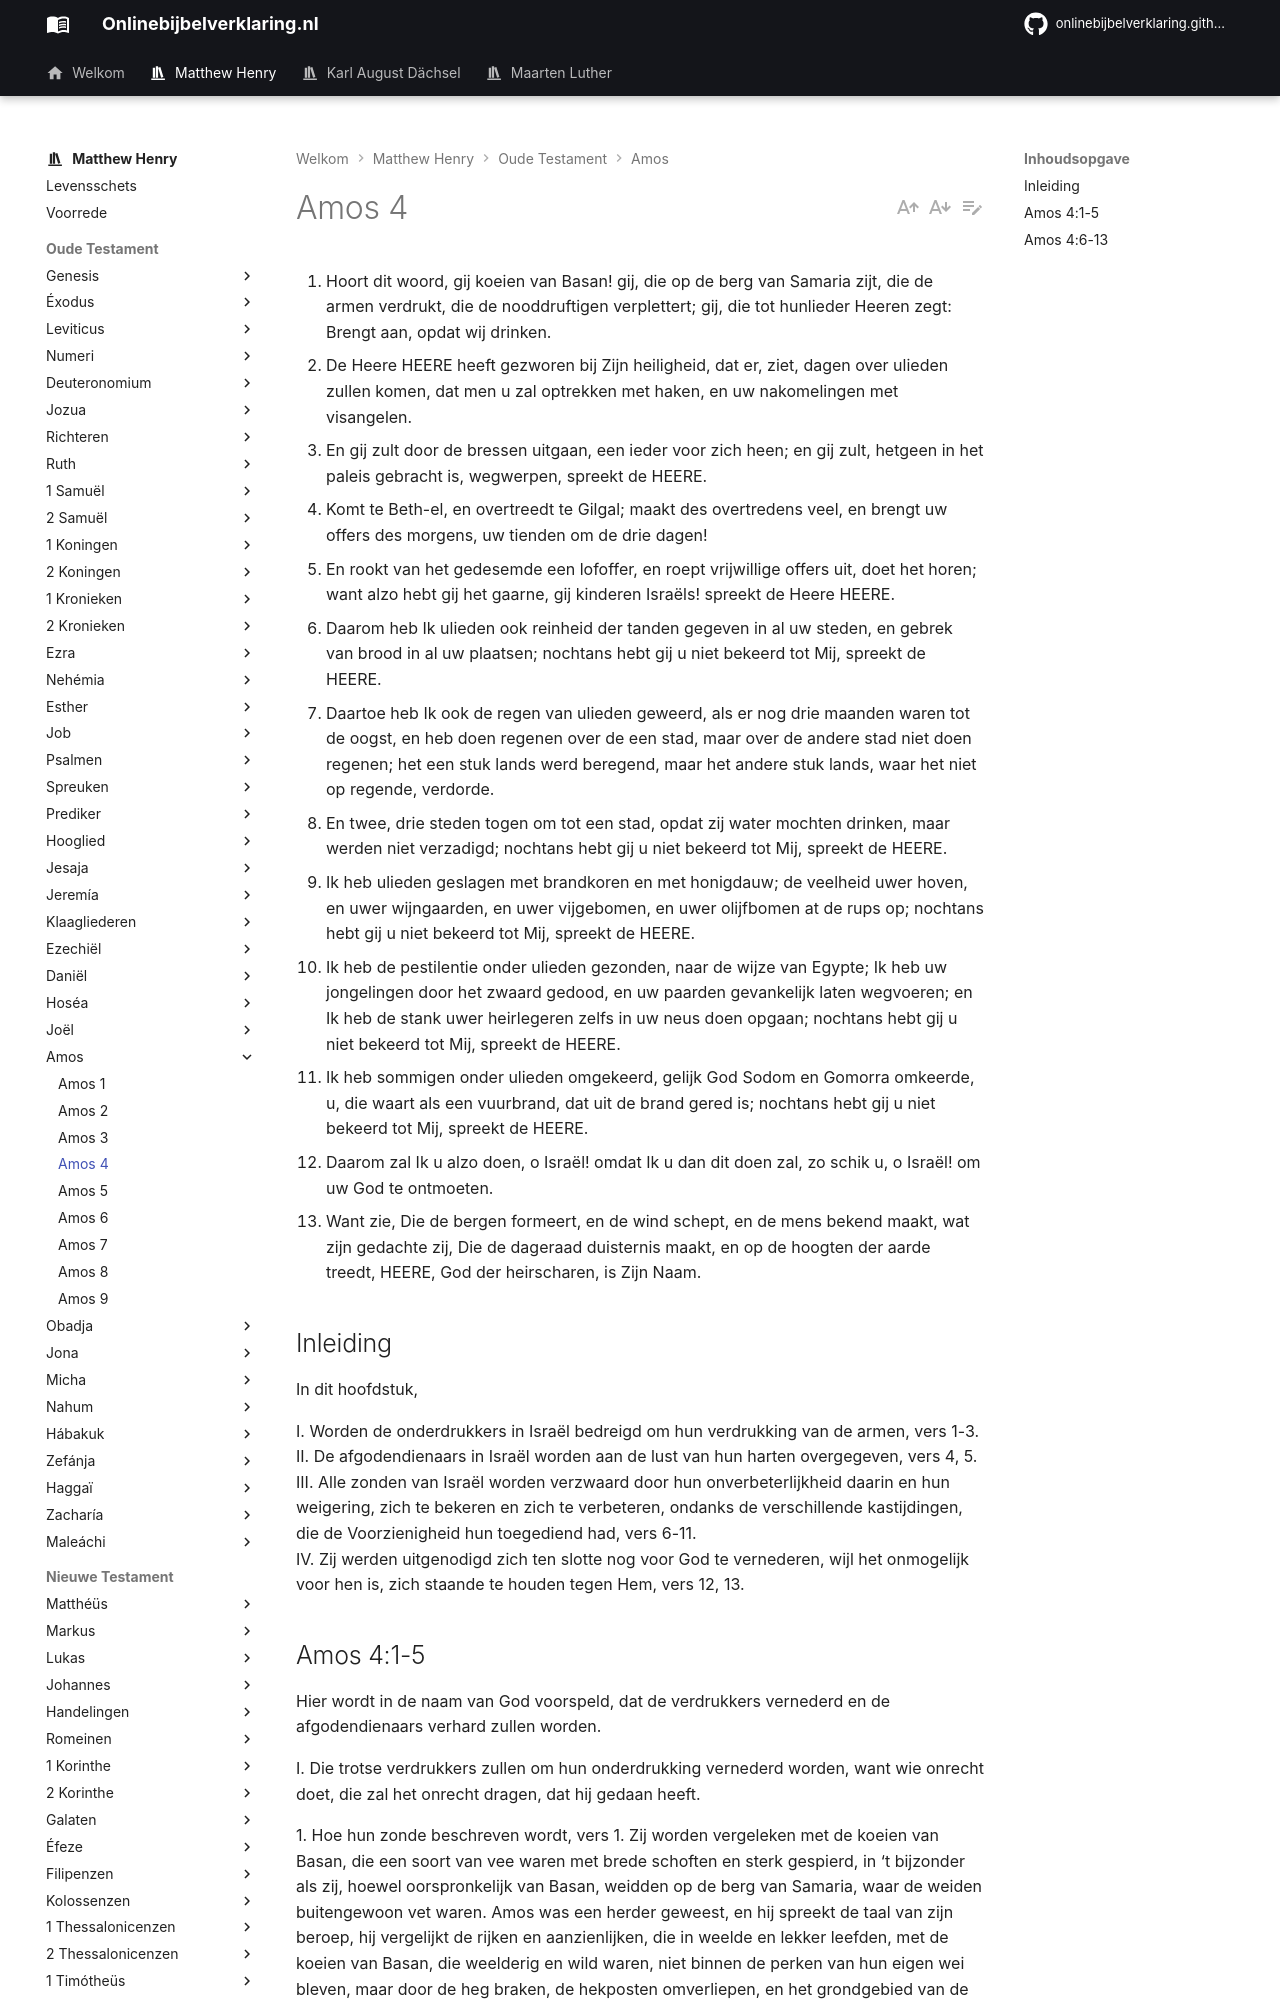

repository: onlinebijbelverklaring/dev-preview · page: matthewhenry/Amos/Amos4/index.html · generator: mkdocs

1. Hoort dit woord, gij koeien van Basan! gij, die op de berg van Samaria zijt, die de armen verdrukt, die de nooddruftigen verplettert; gij, die tot hunlieder Heeren zegt: Brengt aan, opdat wij drinken. 
2. De Heere HEERE heeft gezworen bij Zijn heiligheid, dat er, ziet, dagen over ulieden zullen komen, dat men u zal optrekken met haken, en uw nakomelingen met visangelen. 
3. En gij zult door de bressen uitgaan, een ieder voor zich heen; en gij zult, hetgeen in het paleis gebracht is, wegwerpen, spreekt de HEERE. 
4. Komt te Beth-el, en overtreedt te Gilgal; maakt des overtredens veel, en brengt uw offers des morgens, uw tienden om de drie dagen! 
5. En rookt van het gedesemde een lofoffer, en roept vrijwillige offers uit, doet het horen; want alzo hebt gij het gaarne, gij kinderen Israëls! spreekt de Heere HEERE. 
6. Daarom heb Ik ulieden ook reinheid der tanden gegeven in al uw steden, en gebrek van brood in al uw plaatsen; nochtans hebt gij u niet bekeerd tot Mij, spreekt de HEERE. 
7. Daartoe heb Ik ook de regen van ulieden geweerd, als er nog drie maanden waren tot de oogst, en heb doen regenen over de een stad, maar over de andere stad niet doen regenen; het een stuk lands werd beregend, maar het andere stuk lands, waar het niet op regende, verdorde. 
8. En twee, drie steden togen om tot een stad, opdat zij water mochten drinken, maar werden niet verzadigd; nochtans hebt gij u niet bekeerd tot Mij, spreekt de HEERE. 
9. Ik heb ulieden geslagen met brandkoren en met honigdauw; de veelheid uwer hoven, en uwer wijngaarden, en uwer vijgebomen, en uwer olijfbomen at de rups op; nochtans hebt gij u niet bekeerd tot Mij, spreekt de HEERE. 
10. Ik heb de pestilentie onder ulieden gezonden, naar de wijze van Egypte; Ik heb uw jongelingen door het zwaard gedood, en uw paarden gevankelijk laten wegvoeren; en Ik heb de stank uwer heirlegeren zelfs in uw neus doen opgaan; nochtans hebt gij u niet bekeerd tot Mij, spreekt de HEERE. 
11. Ik heb sommigen onder ulieden omgekeerd, gelijk God Sodom en Gomorra omkeerde, u, die waart als een vuurbrand, dat uit de brand gered is; nochtans hebt gij u niet bekeerd tot Mij, spreekt de HEERE. 
12. Daarom zal Ik u alzo doen, o Israël! omdat Ik u dan dit doen zal, zo schik u, o Israël! om uw God te ontmoeten. 
13. Want zie, Die de bergen formeert, en de wind schept, en de mens bekend maakt, wat zijn gedachte zij, Die de dageraad duisternis maakt, en op de hoogten der aarde treedt, HEERE, God der heirscharen, is Zijn Naam. 

## Inleiding 

In dit hoofdstuk, 

I. Worden de onderdrukkers in Israël bedreigd om hun verdrukking van de armen, vers 1-3.  
II. De afgodendienaars in Israël worden aan de lust van hun harten overgegeven, vers 4, 5.  
III. Alle zonden van Israël worden verzwaard door hun onverbeterlijkheid daarin en hun weigering, zich te bekeren en zich te verbeteren, ondanks de verschillende kastijdingen, die de Voorzienigheid hun toegediend had, vers 6-11.  
IV. Zij werden uitgenodigd zich ten slotte nog voor God te vernederen, wijl het onmogelijk voor hen is, zich staande te houden tegen Hem, vers 12, 13.
